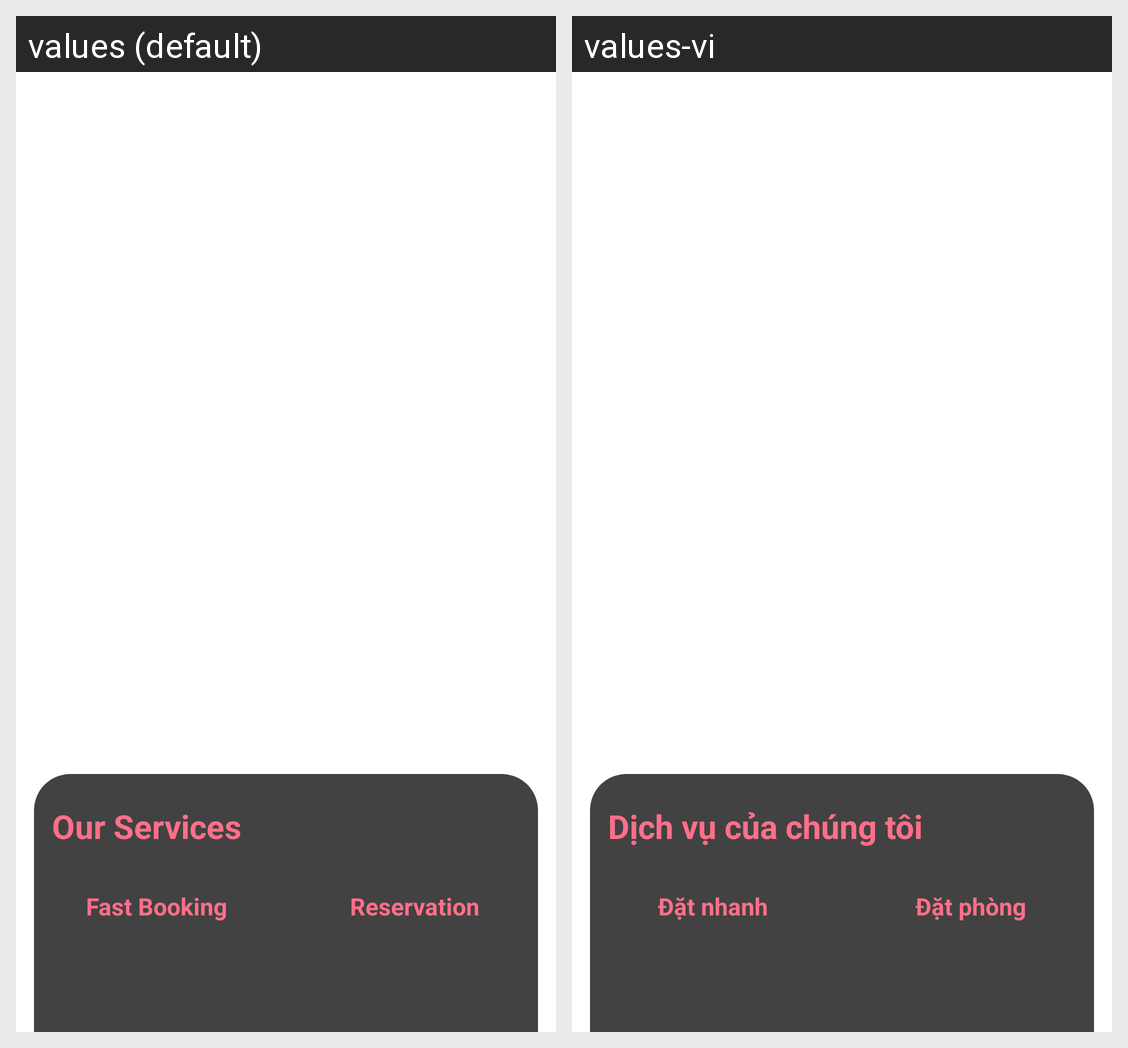

This grid shows one Android layout under two languages. Give, for every string resource on the screen, its name, the default text and each shown locale's text.
Android screen res/layout/fragment_home.xml rendered under 2 locales, left to right: values (default), values-vi. Device: Nexus 5 (rendered at 1080×1920; each locale shown at half size, 540×960, under a caption strip naming it); theme Theme.Abc.
Strings drawn on this screen, with the default value and each locale's value (text and hints the layout hard-codes, and strings that could not be matched under every locale, appear in the picture but are not listed):

our_services
  values: Our Services
  values-vi: Dịch vụ của chúng tôi

fast_booking
  values: Fast Booking
  values-vi: Đặt nhanh

reservation
  values: Reservation
  values-vi: Đặt phòng
